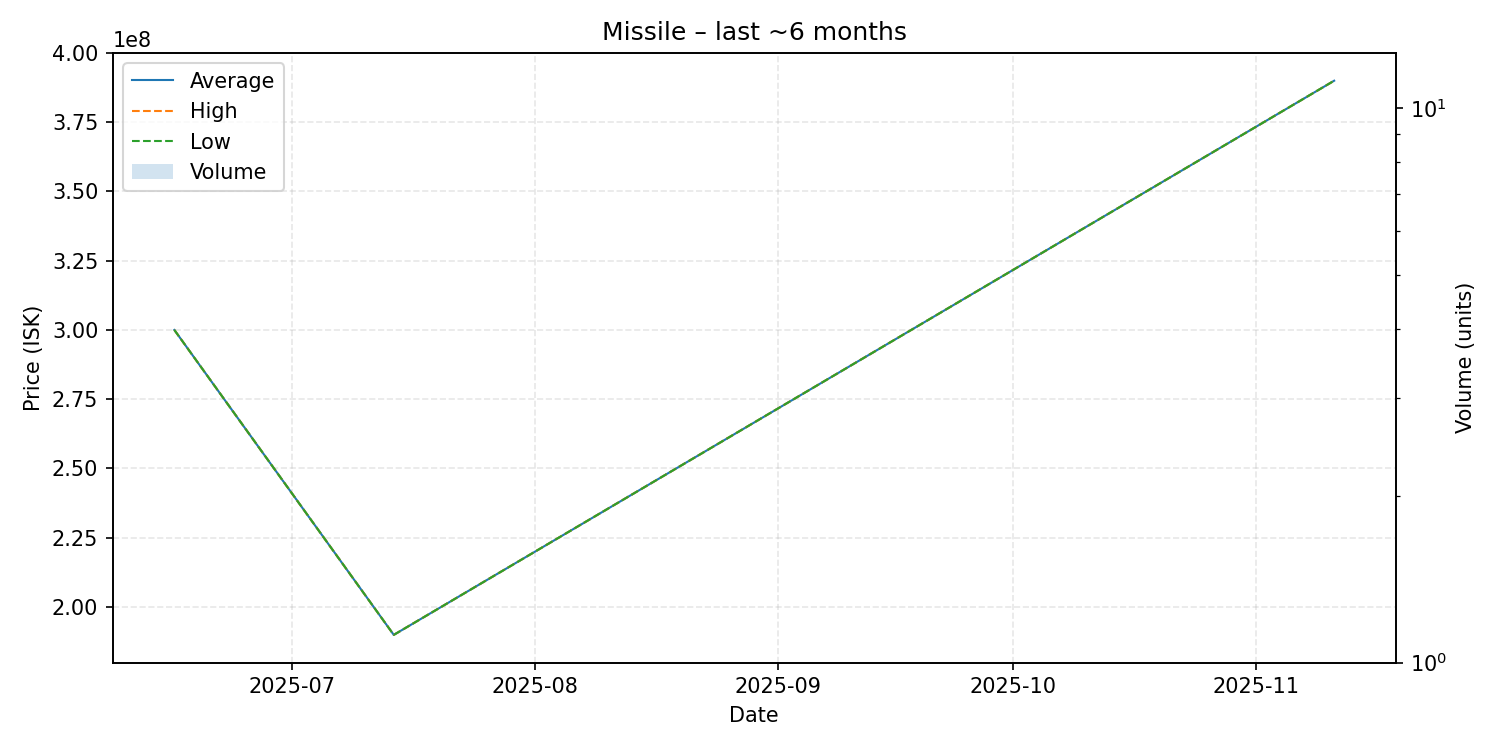

Source data for this figure (header and first rows):
date, average, highest, lowest, order_count, volume
2025-06-16, 300000000, 300000000, 300000000, 1, 1
2025-07-14, 189900000, 189900000, 189900000, 1, 1
2025-11-11, 390000000, 390000000, 390000000, 1, 1
